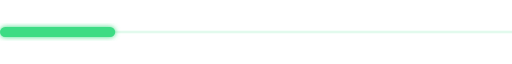
t = 0.00 s
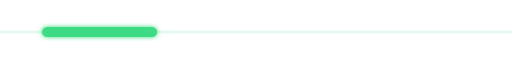
t = 0.30 s
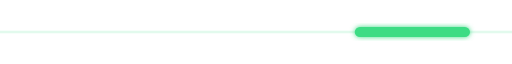
t = 0.90 s
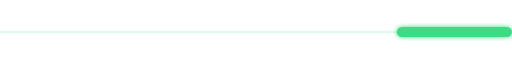
t = 1.20 s
t = 1.50 s: frame unchanged from t = 0.90 s, image omitted
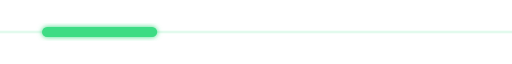
t = 2.10 s

The animated SVG that drew these frames (rendered in a browser with its animation timeline set to each time). Animation: 1 SMIL element (animate=1); one cycle of 2.40 s, repeats indefinitely.

<svg xmlns="http://www.w3.org/2000/svg" width="400" height="10" viewBox="0 0 400 10"><defs><filter id="g" x="-30%" y="-30%" width="160%" height="160%"><feGaussianBlur stdDeviation="2" result="b"/><feMerge><feMergeNode in="b"/><feMergeNode in="SourceGraphic"/></feMerge></filter></defs><rect width="400" height="2" y="4" fill="#3DDC84" fill-opacity=".15"/><rect y="1" width="90" height="8" rx="4" fill="#3DDC84" filter="url(#g)"><animate attributeName="x" values="0;310;0" keyTimes="0;.5;1" calcMode="spline" keySplines=".5 0 .5 1;.5 0 .5 1" dur="2.4s" repeatCount="indefinite"/></rect></svg>
